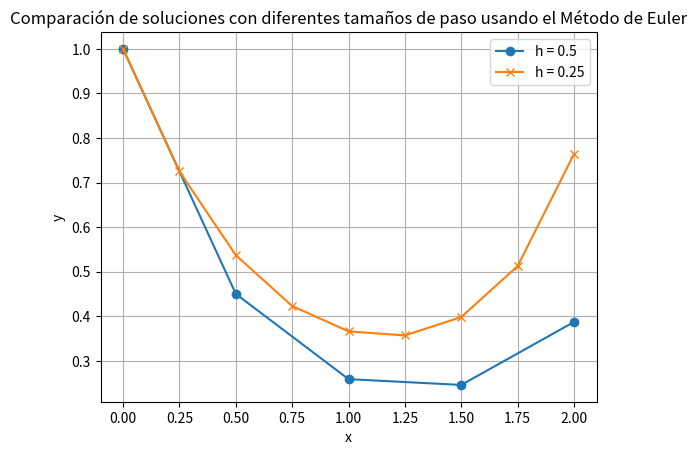

Reproduce this figure in Python.
import numpy as np
import matplotlib.pyplot as plt
import pandas as pd

# Definir la función f(x, y)
def f(x, y):
    return y * x**2 - 1.1 * y

# Función del método de Euler
def euler_method(f, x0, y0, h, x_end):
    n_steps = int((x_end - x0) / h)
    x = np.linspace(x0, x_end, n_steps + 1)
    y = np.zeros(n_steps + 1)
    y[0] = y0
    for i in range(n_steps):
        y[i + 1] = y[i] + h * f(x[i], y[i])
    return x, y

# Condiciones iniciales
x0 = 0
y0 = 1
x_end = 2

# Soluciones con diferentes tamaños de paso
h1 = 0.5
x1, y1 = euler_method(f, x0, y0, h1, x_end)

h2 = 0.25
x2, y2 = euler_method(f, x0, y0, h2, x_end)

# Crear DataFrames con los resultados
resultados_h1 = pd.DataFrame({'x': x1, 'y': y1})
resultados_h2 = pd.DataFrame({'x': x2, 'y': y2})

# Graficar las soluciones
plt.plot(x1, y1, label='h = 0.5', marker='o')
plt.plot(x2, y2, label='h = 0.25', marker='x')
plt.xlabel('x')
plt.ylabel('y')
plt.title('Comparación de soluciones con diferentes tamaños de paso usando el Método de Euler')
plt.legend()
plt.grid(True)

# Imprimir los resultados en DataFrames
print("Resultados para h = 0.5:")
print(resultados_h1)
print("\nResultados para h = 0.25:")
print(resultados_h2)

plt.show()
